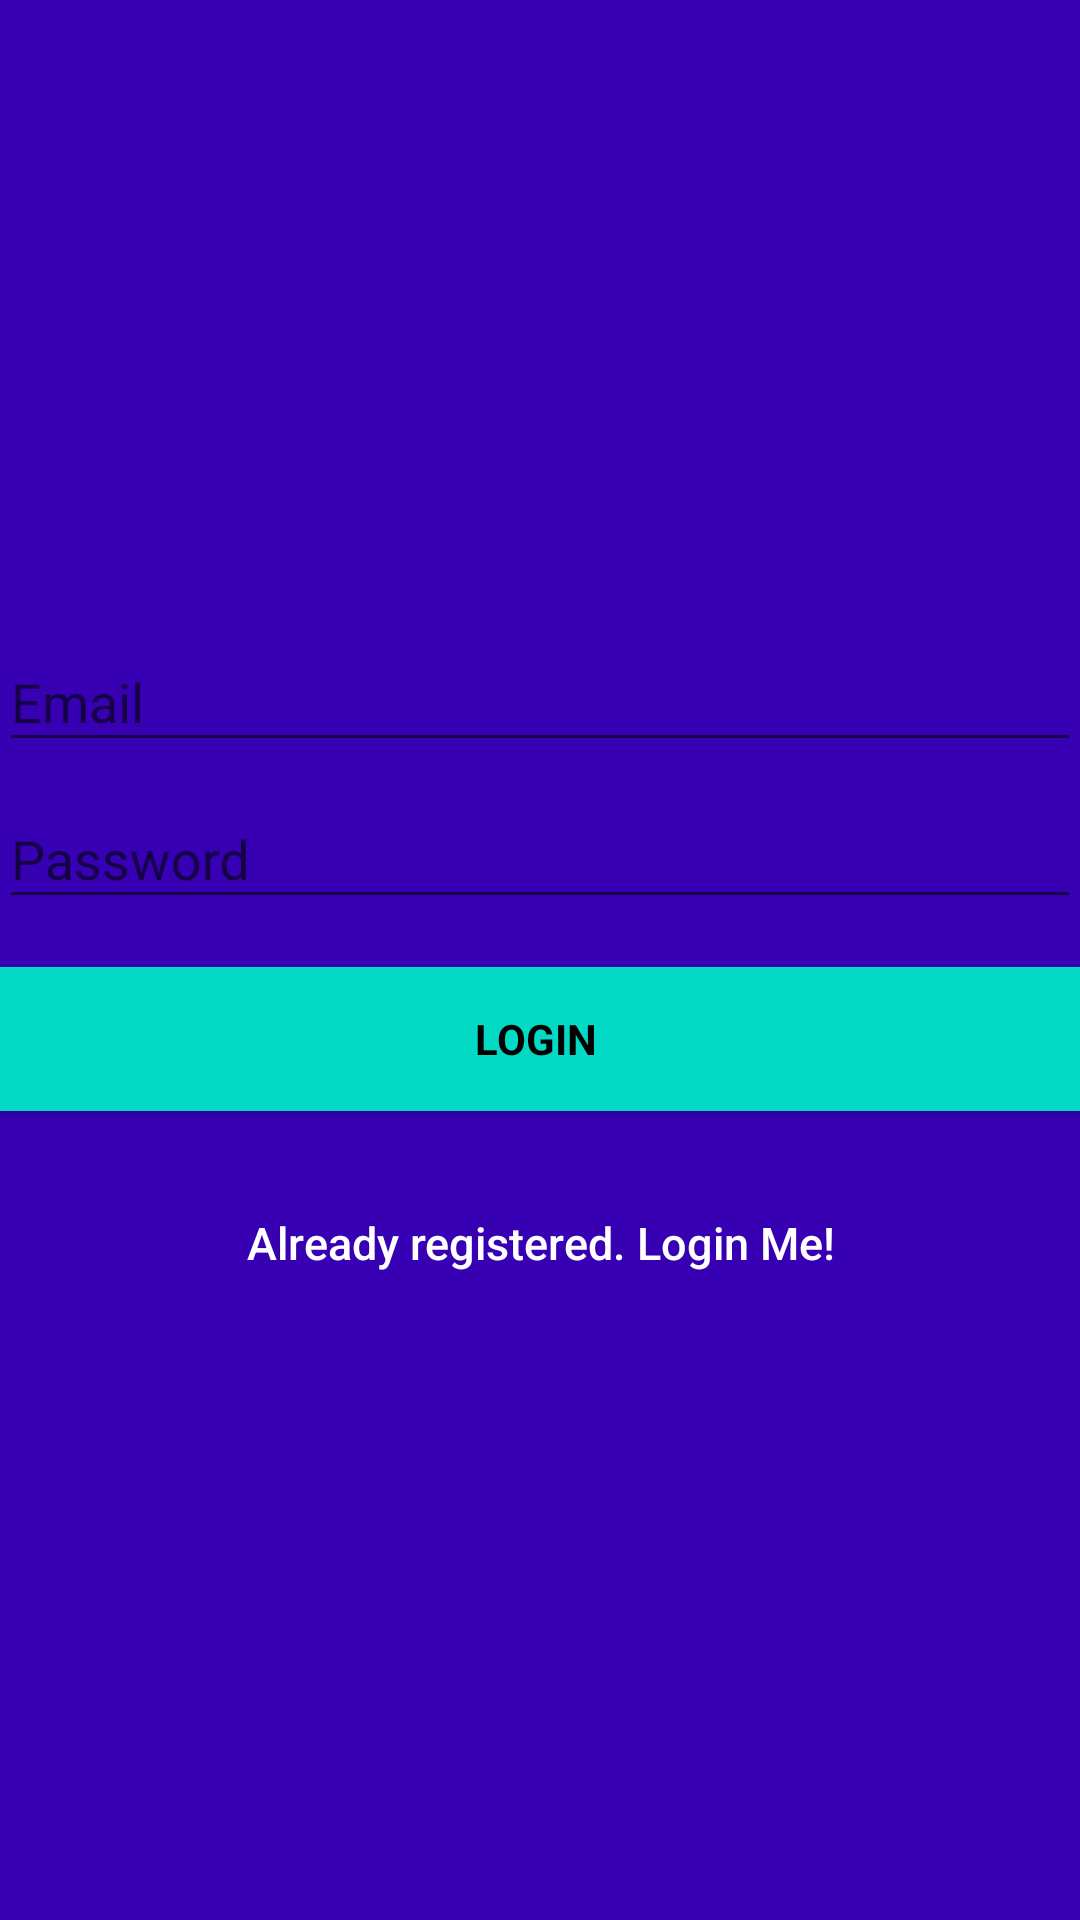

Android layout source for this screen:
<!-- AndroidManifest.xml: application theme AppTheme -->
<!-- res/layout/activity_manual_login.xml -->
<?xml version="1.0" encoding="utf-8"?>
<android.support.design.widget.CoordinatorLayout xmlns:android="http://schemas.android.com/apk/res/android"
    xmlns:app="http://schemas.android.com/apk/res-auto"
    xmlns:tools="http://schemas.android.com/tools"
    android:layout_width="match_parent"
    android:layout_height="match_parent"
    android:fitsSystemWindows="true"
    >

    <LinearLayout
        android:layout_width="fill_parent"
        android:layout_height="fill_parent"
        android:background="@color/colorPrimaryDark"
        android:gravity="center"
        android:orientation="vertical"
        android:padding="@dimen/activity_horizontal_margin">


        <android.support.design.widget.TextInputLayout
            android:layout_width="match_parent"
            android:layout_height="wrap_content">

            <EditText
                android:id="@+id/email"
                android:layout_width="match_parent"
                android:layout_height="wrap_content"
                android:hint="@string/email"
                android:inputType="textEmailAddress"
                android:maxLines="1"
                android:singleLine="true"
                android:textColor="@android:color/white" />

        </android.support.design.widget.TextInputLayout>

        <android.support.design.widget.TextInputLayout
            android:layout_width="match_parent"
            android:layout_height="wrap_content">

            <EditText
                android:id="@+id/password"
                android:layout_width="match_parent"
                android:layout_height="wrap_content"
                android:focusableInTouchMode="true"
                android:hint="@string/hint_password"
                android:imeActionId="@+id/login"
                android:imeOptions="actionUnspecified"
                android:inputType="textPassword"
                android:maxLines="1"
                android:singleLine="true"
                android:textColor="@android:color/white" />

        </android.support.design.widget.TextInputLayout>

        <Button
            android:id="@+id/sign_up_button"
            style="?android:textAppearanceSmall"
            android:layout_width="match_parent"
            android:layout_height="wrap_content"
            android:layout_marginTop="16dp"
            android:background="@color/colorAccent"
            android:text="Login "
            android:textColor="@android:color/black"
            android:textStyle="bold" />



        

        <Button
            android:id="@+id/sign_in_button"
            android:layout_width="fill_parent"
            android:layout_height="wrap_content"
            android:layout_marginTop="20dip"
            android:background="@null"
            android:text="@string/btn_link_to_login"
            android:textAllCaps="false"
            android:textColor="@color/white"
            android:textSize="15dp" />
    </LinearLayout>

    <ProgressBar
        android:id="@+id/progressBar"
        android:layout_width="30dp"
        android:layout_height="30dp"
        android:layout_gravity="center|bottom"
        android:layout_marginBottom="20dp"
        android:visibility="gone" />
</android.support.design.widget.CoordinatorLayout>
<!-- resources referenced by this layout -->
<resources>
  <string name="btn_link_to_login">Already registered. Login Me!</string>
  <string name="email">Email</string>
  <string name="hint_password">Password</string>
  <style name="AppTheme" parent="Theme.AppCompat.Light.NoActionBar">
          
          <item name="colorPrimary">@color/colorPrimary</item>
          <item name="colorPrimaryDark">@color/colorPrimaryDark</item>
          <item name="colorAccent">@color/colorAccent</item>
          <item name="windowNoTitle">true</item>
          <item name="windowActionBar">false</item>
      </style>
  <!-- not gathered from this repository: default colours our renderer supplied (Android Studio template values) -->
  <color name="white">#FFFFFFFF</color>
  <color name="colorPrimary">#FF6200EE</color>
  <color name="colorPrimaryDark">#FF3700B3</color>
  <color name="colorAccent">#FF03DAC5</color>
</resources>
